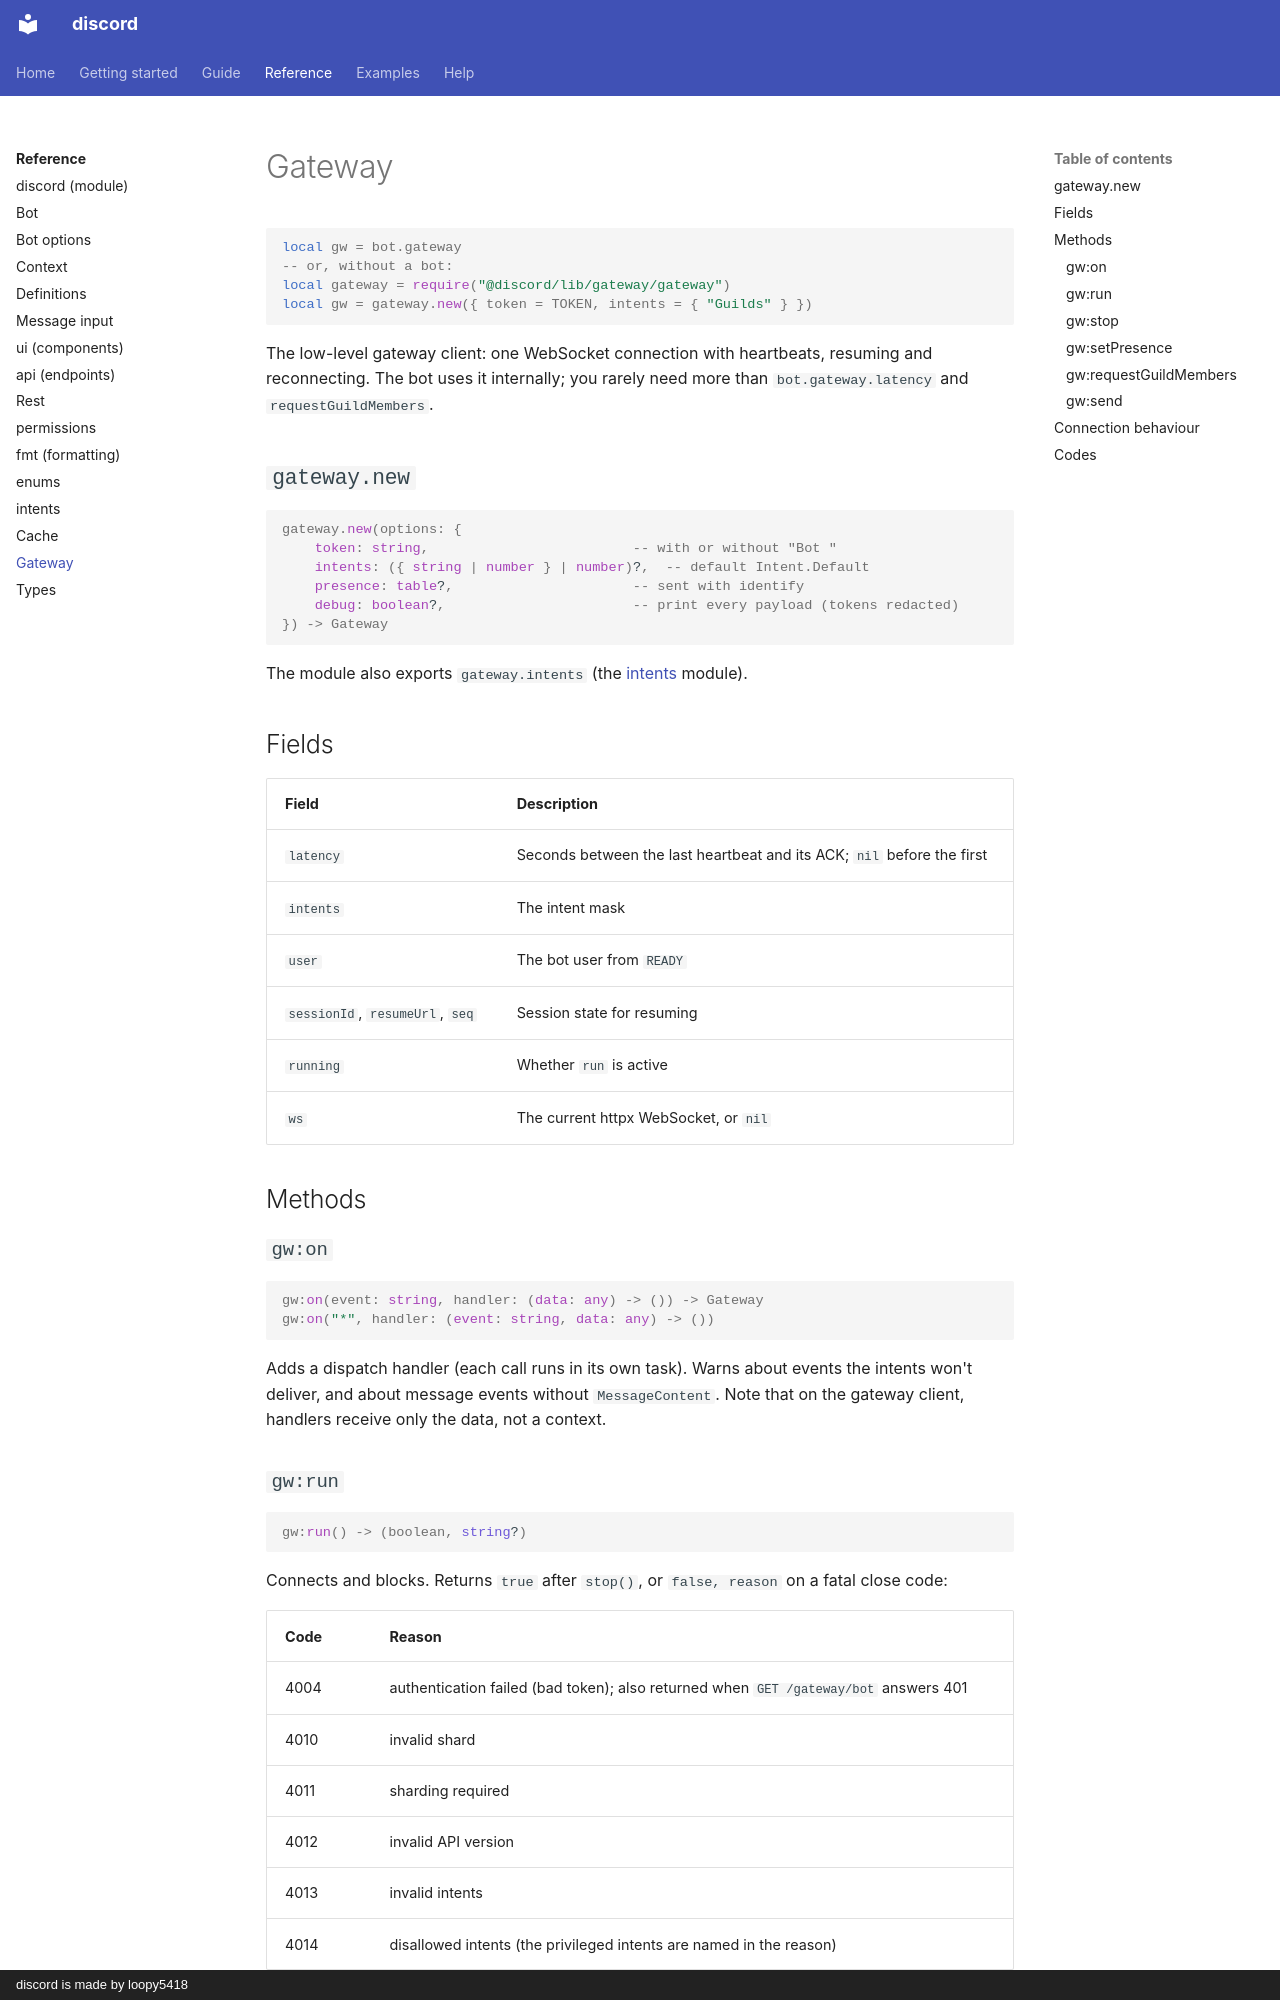

repository: loopy5418/discord-docs · page: reference/gateway/index.html · generator: mkdocs · copyright: discord is made by loopy5418

# Gateway

```luau
local gw = bot.gateway
-- or, without a bot:
local gateway = require("@discord/lib/gateway/gateway")
local gw = gateway.new({ token = TOKEN, intents = { "Guilds" } })
```

The low-level gateway client: one WebSocket connection with heartbeats, resuming and reconnecting. The bot uses it internally; you rarely need more than `bot.gateway.latency` and `requestGuildMembers`.

## `gateway.new`

```luau
gateway.new(options: {
    token: string,                         -- with or without "Bot "
    intents: ({ string | number } | number)?,  -- default Intent.Default
    presence: table?,                      -- sent with identify
    debug: boolean?,                       -- print every payload (tokens redacted)
}) -> Gateway
```

The module also exports `gateway.intents` (the [intents](intents.md) module).

## Fields

| Field | Description |
| --- | --- |
| `latency` | Seconds between the last heartbeat and its ACK; `nil` before the first |
| `intents` | The intent mask |
| `user` | The bot user from `READY` |
| `sessionId`, `resumeUrl`, `seq` | Session state for resuming |
| `running` | Whether `run` is active |
| `ws` | The current httpx WebSocket, or `nil` |

## Methods

### `gw:on`

```luau
gw:on(event: string, handler: (data: any) -> ()) -> Gateway
gw:on("*", handler: (event: string, data: any) -> ())
```

Adds a dispatch handler (each call runs in its own task). Warns about events the intents won't deliver, and about message events without `MessageContent`. Note that on the gateway client, handlers receive only the data, not a context.

### `gw:run`

```luau
gw:run() -> (boolean, string?)
```

Connects and blocks. Returns `true` after `stop()`, or `false, reason` on a fatal close code:

| Code | Reason |
| --- | --- |
| 4004 | authentication failed (bad token); also returned when `GET /gateway/bot` answers 401 |
| 4010 | invalid shard |
| 4011 | sharding required |
| 4012 | invalid API version |
| 4013 | invalid intents |
| 4014 | disallowed intents (the privileged intents are named in the reason) |

### `gw:stop`

```luau
gw:stop()
```

Closes with code 1000 and makes `run` return.
